Dataset: экзамен (GitHub, Suharick/Neural_networks_and_methods_of_data_analysis). Classes: apples, envelopes, houses, ice cream, ice creams, ladders, t-shirts.

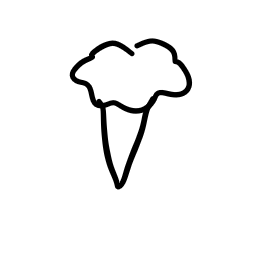
Label: ice cream

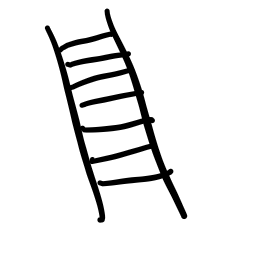
Label: ladders

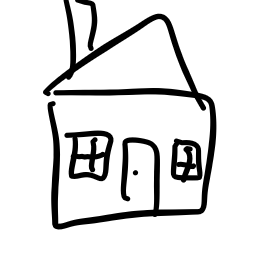
Label: houses

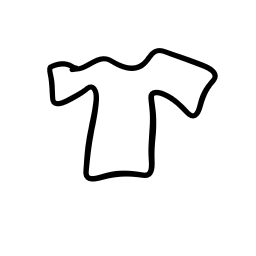
Label: t-shirts

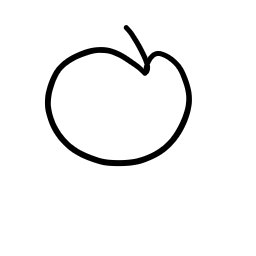
Label: apples

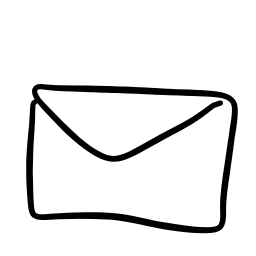
Label: envelopes
